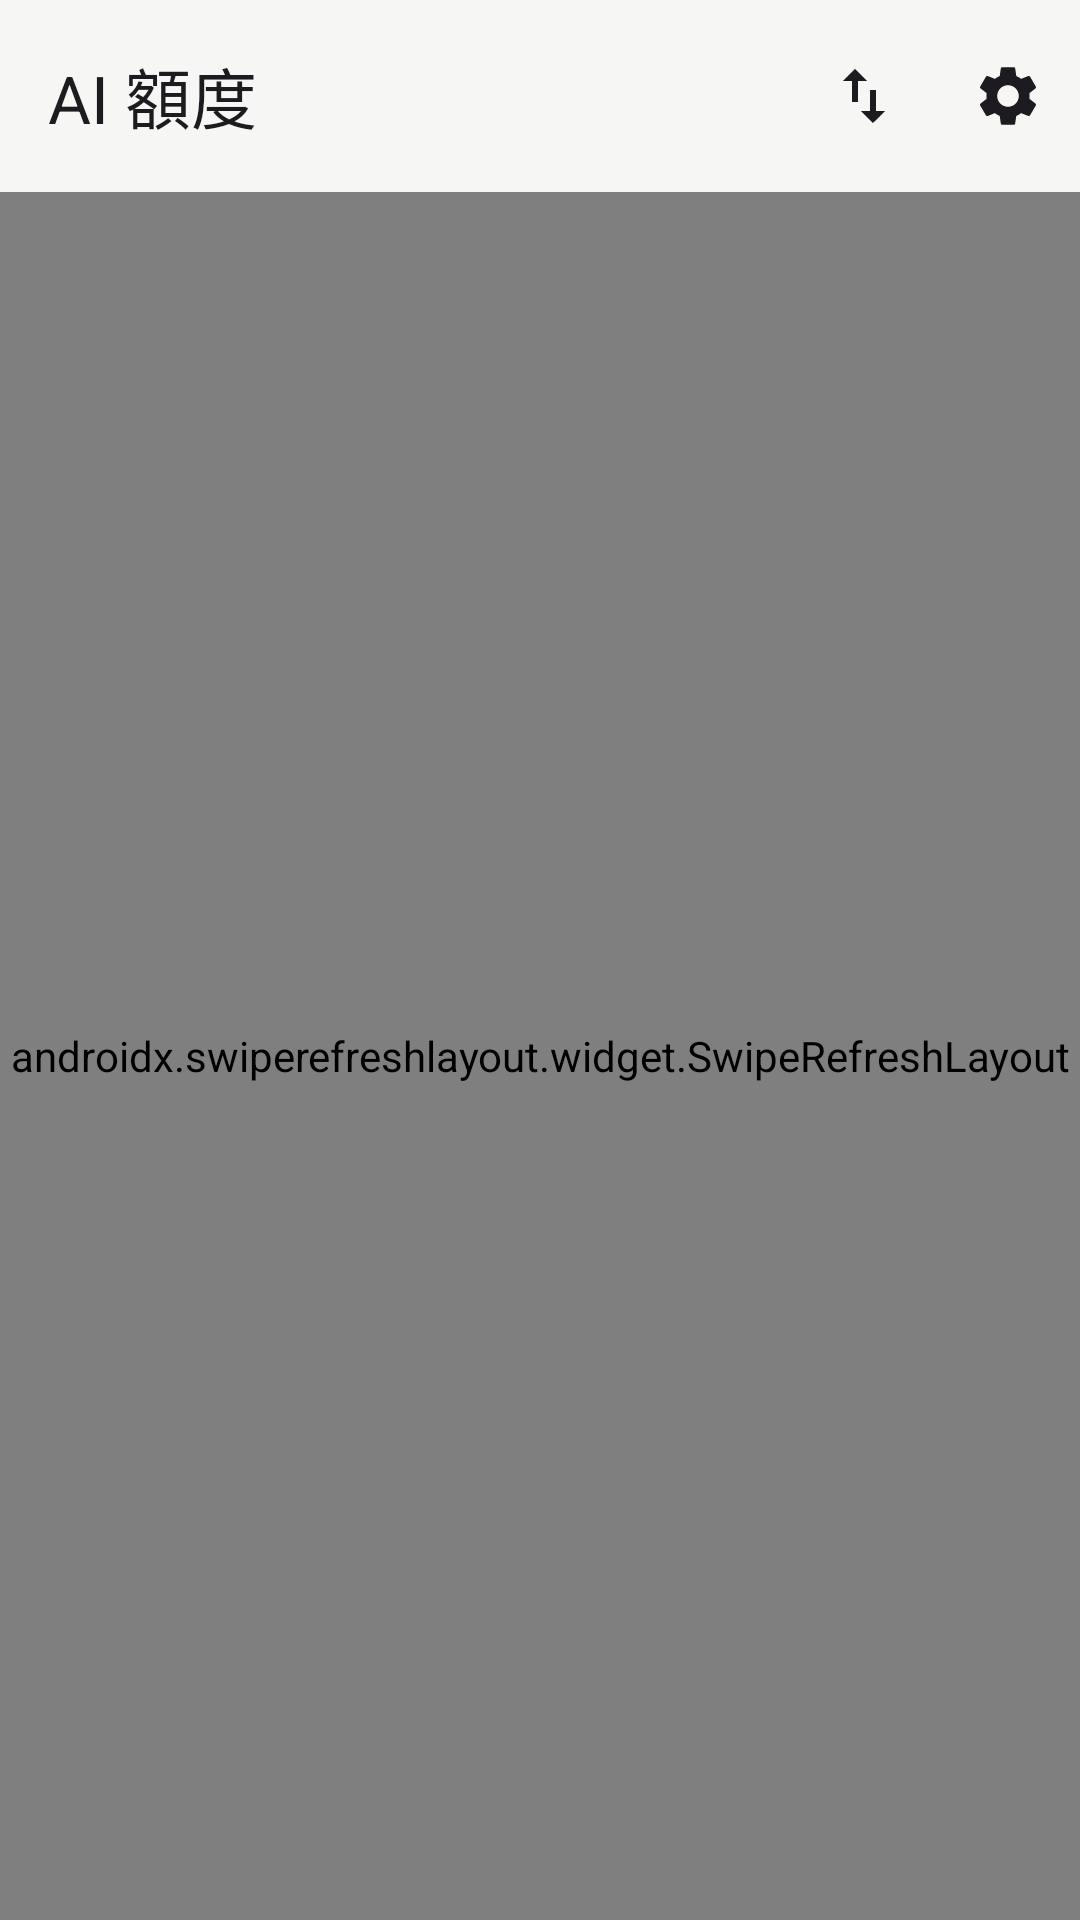

This screen was rendered from an Android layout file. Write that file and the resources it references.
<!-- AndroidManifest.xml: application theme Theme.AiQuota -->
<!-- res/layout/activity_main.xml -->
<?xml version="1.0" encoding="utf-8"?>
<LinearLayout xmlns:android="http://schemas.android.com/apk/res/android"
    xmlns:app="http://schemas.android.com/apk/res-auto"
    android:layout_width="match_parent"
    android:layout_height="match_parent"
    android:fitsSystemWindows="true"
    android:orientation="vertical">

    <com.google.android.material.appbar.MaterialToolbar
        android:id="@+id/toolbar"
        android:layout_width="match_parent"
        android:layout_height="?attr/actionBarSize"
        app:menu="@menu/main"
        app:title="@string/app_name" />

    <androidx.swiperefreshlayout.widget.SwipeRefreshLayout
        android:id="@+id/swipe"
        android:layout_width="match_parent"
        android:layout_height="match_parent">

        <androidx.core.widget.NestedScrollView
            android:layout_width="match_parent"
            android:layout_height="match_parent">

            <LinearLayout
                android:layout_width="match_parent"
                android:layout_height="wrap_content"
                android:orientation="vertical"
                android:padding="16dp">

                <LinearLayout
                    android:id="@+id/empty"
                    android:layout_width="match_parent"
                    android:layout_height="wrap_content"
                    android:gravity="center_horizontal"
                    android:orientation="vertical"
                    android:paddingTop="48dp"
                    android:visibility="gone">

                    <TextView
                        android:layout_width="wrap_content"
                        android:layout_height="wrap_content"
                        android:gravity="center"
                        android:text="還沒有設定任何來源\n先到設定貼上金鑰"
                        android:textColor="@color/text_secondary"
                        android:textSize="15sp" />

                    <com.google.android.material.button.MaterialButton
                        android:id="@+id/empty_setup"
                        android:layout_width="wrap_content"
                        android:layout_height="wrap_content"
                        android:layout_marginTop="16dp"
                        android:text="前往設定" />
                </LinearLayout>

                <LinearLayout
                    android:id="@+id/cards"
                    android:layout_width="match_parent"
                    android:layout_height="wrap_content"
                    android:orientation="vertical" />

                <TextView
                    android:layout_width="match_parent"
                    android:layout_height="wrap_content"
                    android:layout_marginTop="12dp"
                    android:gravity="center"
                    android:text="下拉可重新整理・長按桌面可加入小工具"
                    android:textColor="@color/text_secondary"
                    android:textSize="12sp" />
            </LinearLayout>
        </androidx.core.widget.NestedScrollView>
    </androidx.swiperefreshlayout.widget.SwipeRefreshLayout>
</LinearLayout>
<!-- resources referenced by this layout -->
<resources>
  <color name="text_secondary">#5B635D</color>
  <string name="app_name">AI 額度</string>
  <style name="Theme.AiQuota" parent="Theme.Material3.DayNight.NoActionBar">
          <item name="colorPrimary">@color/brand</item>
          <item name="colorPrimaryContainer">@color/brand_container</item>
          <item name="colorSecondary">@color/brand</item>
          <item name="android:colorBackground">@color/surface</item>
          <item name="colorSurface">@color/surface</item>
          <item name="android:statusBarColor">@color/surface</item>
      </style>
  <color name="brand">#2F6B4F</color>
  <color name="brand_container">#D5EBDD</color>
  <color name="surface">#F6F7F4</color>
</resources>
